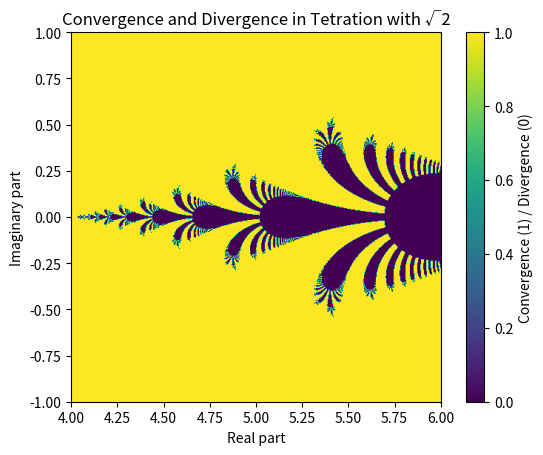

Recreate this plot in Python.
import numpy as np
import matplotlib.pyplot as plt

# Function to perform the tetration operation and check for convergence using vectorization
def compute_tetration_convergence(base, nx, ny, max_iter, threshold, escape_radius):
    # Expanding the range for real and imaginary parts
    x = np.linspace(4, 6, nx)
    y = np.linspace(-1, 1, ny)
    c = x[:, np.newaxis] + 1j * y[np.newaxis, :]

    # Initialize z with c
    z = c.copy()
    prev_z = z.copy()

    convergence_map = np.zeros_like(c, dtype=bool)

    for k in range(max_iter):
        z = base ** z
        escaped = np.abs(z) > escape_radius
        converged = np.abs(z - prev_z) < threshold
        convergence_map = np.logical_or(convergence_map, converged)
        
        # Stop updating z for points that have already converged or escaped
        z = np.where(converged | escaped, prev_z, z)
        prev_z = z.copy()
        
        # If all points have converged or escaped, stop early
        if np.all(converged | escaped):
            break

    return convergence_map

# Parameters
nx, ny = 500, 500
max_iter = 50
threshold = 1e-5
escape_radius = 1e10
base = np.sqrt(2)

# Compute the convergence map
convergence_map = compute_tetration_convergence(base, nx, ny, max_iter, threshold, escape_radius)

# Plotting
plt.imshow(convergence_map.T, extent=[4, 6, -1, 1], origin='lower')
plt.xlabel('Real part')
plt.ylabel('Imaginary part')
plt.title('Convergence and Divergence in Tetration with √2')
plt.colorbar(label='Convergence (1) / Divergence (0)')
plt.show()